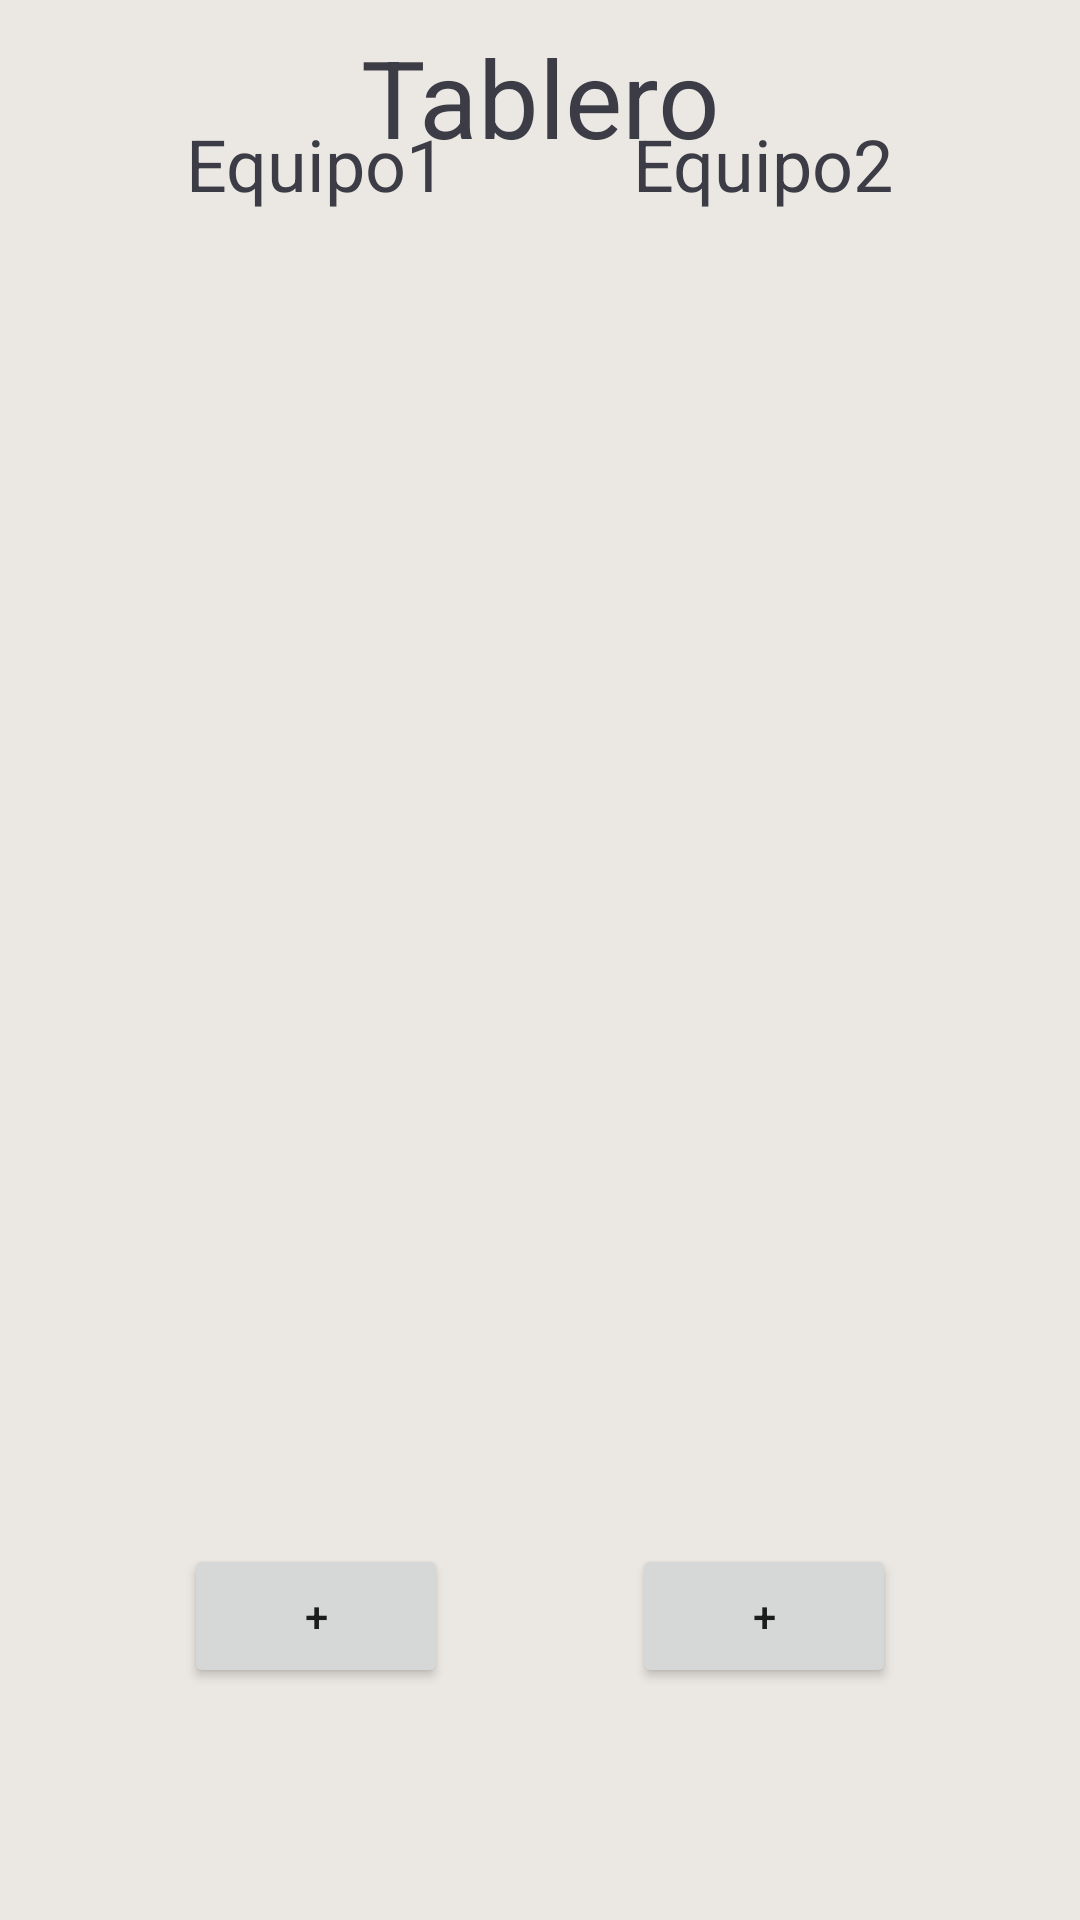

Reconstruct the res/layout file that produces this screen, plus the resources it refers to.
<!-- AndroidManifest.xml: application theme Theme.TNT2021 -->
<!-- res/layout/tablero_completo.xml -->
<?xml version="1.0" encoding="utf-8"?>
<androidx.constraintlayout.widget.ConstraintLayout xmlns:android="http://schemas.android.com/apk/res/android"
    xmlns:app="http://schemas.android.com/apk/res-auto"
    xmlns:tools="http://schemas.android.com/tools"
    android:layout_width="match_parent"
    android:layout_height="match_parent"
    android:background="#EBE7E2">

    <TextView
        android:id="@+id/title_label"
        android:layout_width="wrap_content"
        android:layout_height="wrap_content"
        android:layout_marginTop="8dp"
        android:text="Tablero"
        android:textColor="@color/blue"
        android:textSize="36sp"
        app:layout_constraintEnd_toEndOf="parent"
        app:layout_constraintStart_toStartOf="parent"
        app:layout_constraintTop_toTopOf="parent" />

    <Button
        android:id="@+id/inc2_button"
        android:layout_width="wrap_content"
        android:layout_height="wrap_content"
        android:layout_weight="1"
        android:text="+"
        android:theme="@style/Button.Colored"
        app:layout_constraintBottom_toTopOf="@+id/textView_finalResultLabel"
        app:layout_constraintEnd_toEndOf="parent"
        app:layout_constraintHorizontal_bias="0.5"
        app:layout_constraintStart_toEndOf="@+id/inc1_button"
        app:layout_constraintTop_toBottomOf="@+id/scoreB3_imageView" />

    <TextView
        android:id="@+id/team2_label"
        android:layout_width="wrap_content"
        android:layout_height="wrap_content"
        android:layout_marginTop="48dp"
        android:layout_weight="1"
        android:text="Equipo2"
        android:textColor="@color/blue"
        android:textSize="24sp"
        app:layout_constraintBottom_toTopOf="@+id/scoreB1_imageView"
        app:layout_constraintEnd_toEndOf="parent"
        app:layout_constraintHorizontal_bias="0.5"
        app:layout_constraintStart_toEndOf="@+id/team1_label"
        app:layout_constraintTop_toTopOf="parent" />

    <TextView
        android:id="@+id/team1_label"
        android:layout_width="wrap_content"
        android:layout_height="wrap_content"
        android:layout_marginTop="48dp"
        android:layout_weight="1"
        android:text="Equipo1"
        android:textColor="@color/blue"
        android:textSize="24sp"
        app:layout_constraintBottom_toTopOf="@+id/scoreA1_imageView"
        app:layout_constraintEnd_toStartOf="@+id/team2_label"
        app:layout_constraintHorizontal_bias="0.5"
        app:layout_constraintStart_toStartOf="parent"
        app:layout_constraintTop_toTopOf="parent" />

    <ImageView
        android:id="@+id/scoreA1_imageView"
        android:layout_width="129dp"
        android:layout_height="148dp"
        app:layout_constraintBottom_toTopOf="@+id/scoreA2_imageView"
        app:layout_constraintEnd_toEndOf="@+id/team1_label"
        app:layout_constraintHorizontal_bias="0.5"
        app:layout_constraintStart_toStartOf="@+id/team1_label"
        app:layout_constraintTop_toBottomOf="@+id/team1_label"
        app:srcCompat="@drawable/ic_tantos_vacio" />

    <ImageView
        android:id="@+id/scoreA3_imageView"
        android:layout_width="129dp"
        android:layout_height="148dp"
        app:layout_constraintBottom_toTopOf="@+id/inc1_button"
        app:layout_constraintEnd_toEndOf="@+id/scoreA2_imageView"
        app:layout_constraintHorizontal_bias="0.5"
        app:layout_constraintStart_toStartOf="@+id/scoreA2_imageView"
        app:layout_constraintTop_toBottomOf="@+id/scoreA2_imageView"
        app:srcCompat="@drawable/ic_tantos_vacio" />

    <ImageView
        android:id="@+id/scoreA2_imageView"
        android:layout_width="129dp"
        android:layout_height="148dp"
        app:layout_constraintBottom_toTopOf="@+id/scoreA3_imageView"
        app:layout_constraintEnd_toEndOf="@+id/scoreA1_imageView"
        app:layout_constraintHorizontal_bias="0.5"
        app:layout_constraintStart_toStartOf="@+id/scoreA1_imageView"
        app:layout_constraintTop_toBottomOf="@+id/scoreA1_imageView"
        app:srcCompat="@drawable/ic_tantos_vacio" />

    <Button
        android:id="@+id/inc1_button"
        android:layout_width="wrap_content"
        android:layout_height="wrap_content"
        android:layout_weight="1"
        android:text="+"
        android:theme="@style/Button.Colored"
        app:layout_constraintBottom_toTopOf="@+id/textView_finalResultLabel"
        app:layout_constraintEnd_toStartOf="@+id/inc2_button"
        app:layout_constraintHorizontal_bias="0.5"
        app:layout_constraintStart_toStartOf="parent"
        app:layout_constraintTop_toBottomOf="@+id/scoreA3_imageView" />

    <ImageView
        android:id="@+id/scoreB1_imageView"
        android:layout_width="129dp"
        android:layout_height="148dp"
        app:layout_constraintBottom_toTopOf="@+id/scoreB2_imageView"
        app:layout_constraintEnd_toEndOf="@+id/team2_label"
        app:layout_constraintHorizontal_bias="0.5"
        app:layout_constraintStart_toStartOf="@+id/team2_label"
        app:layout_constraintTop_toBottomOf="@+id/team2_label"
        app:srcCompat="@drawable/ic_tantos_vacio" />

    <ImageView
        android:id="@+id/scoreB2_imageView"
        android:layout_width="129dp"
        android:layout_height="148dp"
        app:layout_constraintBottom_toTopOf="@+id/scoreB3_imageView"
        app:layout_constraintEnd_toEndOf="@+id/scoreB1_imageView"
        app:layout_constraintHorizontal_bias="0.5"
        app:layout_constraintStart_toStartOf="@+id/scoreB1_imageView"
        app:layout_constraintTop_toBottomOf="@+id/scoreB1_imageView"
        app:srcCompat="@drawable/ic_tantos_vacio" />

    <ImageView
        android:id="@+id/scoreB3_imageView"
        android:layout_width="129dp"
        android:layout_height="148dp"
        app:layout_constraintBottom_toTopOf="@+id/inc2_button"
        app:layout_constraintEnd_toEndOf="@+id/scoreB2_imageView"
        app:layout_constraintHorizontal_bias="0.5"
        app:layout_constraintStart_toStartOf="@+id/scoreB2_imageView"
        app:layout_constraintTop_toBottomOf="@+id/scoreB2_imageView"
        app:srcCompat="@drawable/ic_tantos_vacio" />

    <Button
        android:id="@+id/decA_button_1"
        android:layout_width="36dp"
        android:layout_height="36dp"
        android:layout_marginStart="8dp"
        android:width="30dp"
        android:text="-"
        android:theme="@style/Button.ColoredLight"
        android:visibility="invisible"
        app:layout_constraintBottom_toBottomOf="@+id/scoreA1_imageView"
        app:layout_constraintEnd_toStartOf="@+id/scoreA1_imageView"
        app:layout_constraintHorizontal_bias="0.0"
        app:layout_constraintStart_toStartOf="parent"
        app:layout_constraintTop_toTopOf="@+id/scoreA1_imageView" />

    <Button
        android:id="@+id/decB_button_1"
        android:layout_width="36dp"
        android:layout_height="36dp"
        android:layout_marginEnd="8dp"
        android:width="30dp"
        android:text="-"
        android:theme="@style/Button.ColoredLight"
        android:visibility="invisible"
        app:layout_constraintBottom_toBottomOf="@+id/scoreB1_imageView"
        app:layout_constraintEnd_toEndOf="parent"
        app:layout_constraintHorizontal_bias="0.0"
        app:layout_constraintStart_toEndOf="@+id/scoreB1_imageView"
        app:layout_constraintTop_toTopOf="@+id/scoreB1_imageView" />

    <Button
        android:id="@+id/decB_button_2"
        android:layout_width="36dp"
        android:layout_height="36dp"
        android:layout_marginEnd="8dp"
        android:width="30dp"
        android:text="-"
        android:theme="@style/Button.ColoredLight"
        android:visibility="invisible"
        app:layout_constraintBottom_toBottomOf="@+id/scoreB2_imageView"
        app:layout_constraintEnd_toEndOf="parent"
        app:layout_constraintHorizontal_bias="0.0"
        app:layout_constraintStart_toStartOf="@+id/decB_button_1"
        app:layout_constraintTop_toTopOf="@+id/scoreB2_imageView" />

    <Button
        android:id="@+id/decB_button_3"
        android:layout_width="36dp"
        android:layout_height="36dp"
        android:layout_marginEnd="8dp"
        android:width="30dp"
        android:text="-"
        android:theme="@style/Button.ColoredLight"
        android:visibility="invisible"
        app:layout_constraintBottom_toBottomOf="@+id/scoreB3_imageView"
        app:layout_constraintEnd_toEndOf="parent"
        app:layout_constraintStart_toStartOf="@+id/decB_button_2"
        app:layout_constraintTop_toTopOf="@+id/scoreB3_imageView" />

    <Button
        android:id="@+id/decA_button_2"
        android:layout_width="36dp"
        android:layout_height="36dp"
        android:layout_marginStart="8dp"
        android:width="30dp"
        android:text="-"
        android:theme="@style/Button.ColoredLight"
        android:visibility="invisible"
        app:layout_constraintBottom_toBottomOf="@+id/scoreA2_imageView"
        app:layout_constraintEnd_toEndOf="@+id/decA_button_1"
        app:layout_constraintHorizontal_bias="0.0"
        app:layout_constraintStart_toStartOf="parent"
        app:layout_constraintTop_toTopOf="@+id/scoreA2_imageView" />

    <Button
        android:id="@+id/decA_button_3"
        android:layout_width="36dp"
        android:layout_height="36dp"
        android:layout_marginStart="8dp"
        android:width="30dp"
        android:text="-"
        android:theme="@style/Button.ColoredLight"
        android:visibility="invisible"
        app:layout_constraintBottom_toBottomOf="@+id/scoreA3_imageView"
        app:layout_constraintEnd_toEndOf="@+id/decA_button_2"
        app:layout_constraintHorizontal_bias="0.0"
        app:layout_constraintStart_toStartOf="parent"
        app:layout_constraintTop_toTopOf="@+id/scoreA3_imageView" />

    <ImageButton
        android:id="@+id/imageButton_shareResult"
        android:layout_width="0dp"
        android:layout_height="wrap_content"
        android:layout_marginBottom="8dp"
        android:src="@android:drawable/ic_menu_send"
        android:textAlignment="center"
        android:visibility="invisible"
        app:layout_constraintBottom_toBottomOf="parent"
        app:layout_constraintEnd_toEndOf="parent"
        app:layout_constraintStart_toStartOf="parent"
        tools:visibility="invisible" />

    <TextView
        android:id="@+id/textView_finalResultLabel"
        android:layout_width="0dp"
        android:layout_height="wrap_content"
        android:layout_marginBottom="8dp"
        android:text="TextView"
        android:textAlignment="center"
        android:visibility="invisible"
        app:layout_constraintBottom_toTopOf="@+id/imageButton_shareResult"
        app:layout_constraintEnd_toEndOf="parent"
        app:layout_constraintHorizontal_bias="1.0"
        app:layout_constraintStart_toStartOf="parent" />

</androidx.constraintlayout.widget.ConstraintLayout>
<!-- resources referenced by this layout -->
<resources>
  <color name="blue">#FF3B3C45</color>
  <!-- drawable ic_tantos_vacio (drawable) -->
  <vector xmlns:android="http://schemas.android.com/apk/res/android"
      android:width="230.4dp"
      android:height="230.4dp"
      android:viewportWidth="230.4"
      android:viewportHeight="230.4">
    <path
        android:pathData="M0.297,115.497V0.297H115.497,230.697V115.497,230.697H115.497,0.297Z"
        android:strokeWidth="0.31999999"/>
  </vector>
  <style name="Button.Colored" parent="ThemeOverlay.AppCompat">
          <item name="colorPrimary">@color/brown_purple</item>
      </style>
  <style name="Button.ColoredLight" parent="ThemeOverlay.AppCompat">
          <item name="colorPrimary">#C6B8A2</item>
      </style>
  <style name="Theme.TNT2021" parent="Theme.MaterialComponents.DayNight.DarkActionBar">
          
          <item name="colorPrimary">@color/purple_500</item>
          <item name="colorPrimaryVariant">@color/purple_700</item>
          <item name="colorOnPrimary">@color/white</item>
          
          <item name="colorSecondary">@color/teal_200</item>
          <item name="colorSecondaryVariant">@color/teal_700</item>
          <item name="colorOnSecondary">@color/black</item>
          
          <item name="android:statusBarColor" tools:targetApi="l">?attr/colorPrimaryVariant</item>
          
      </style>
  <color name="brown_purple">#FFA15670</color>
  <color name="purple_500">#FF6200EE</color>
  <color name="purple_700">#FF3700B3</color>
  <color name="white">#FFFFFFFF</color>
  <color name="teal_200">#FF03DAC5</color>
  <color name="teal_700">#FF018786</color>
  <color name="black">#FF000000</color>
</resources>
